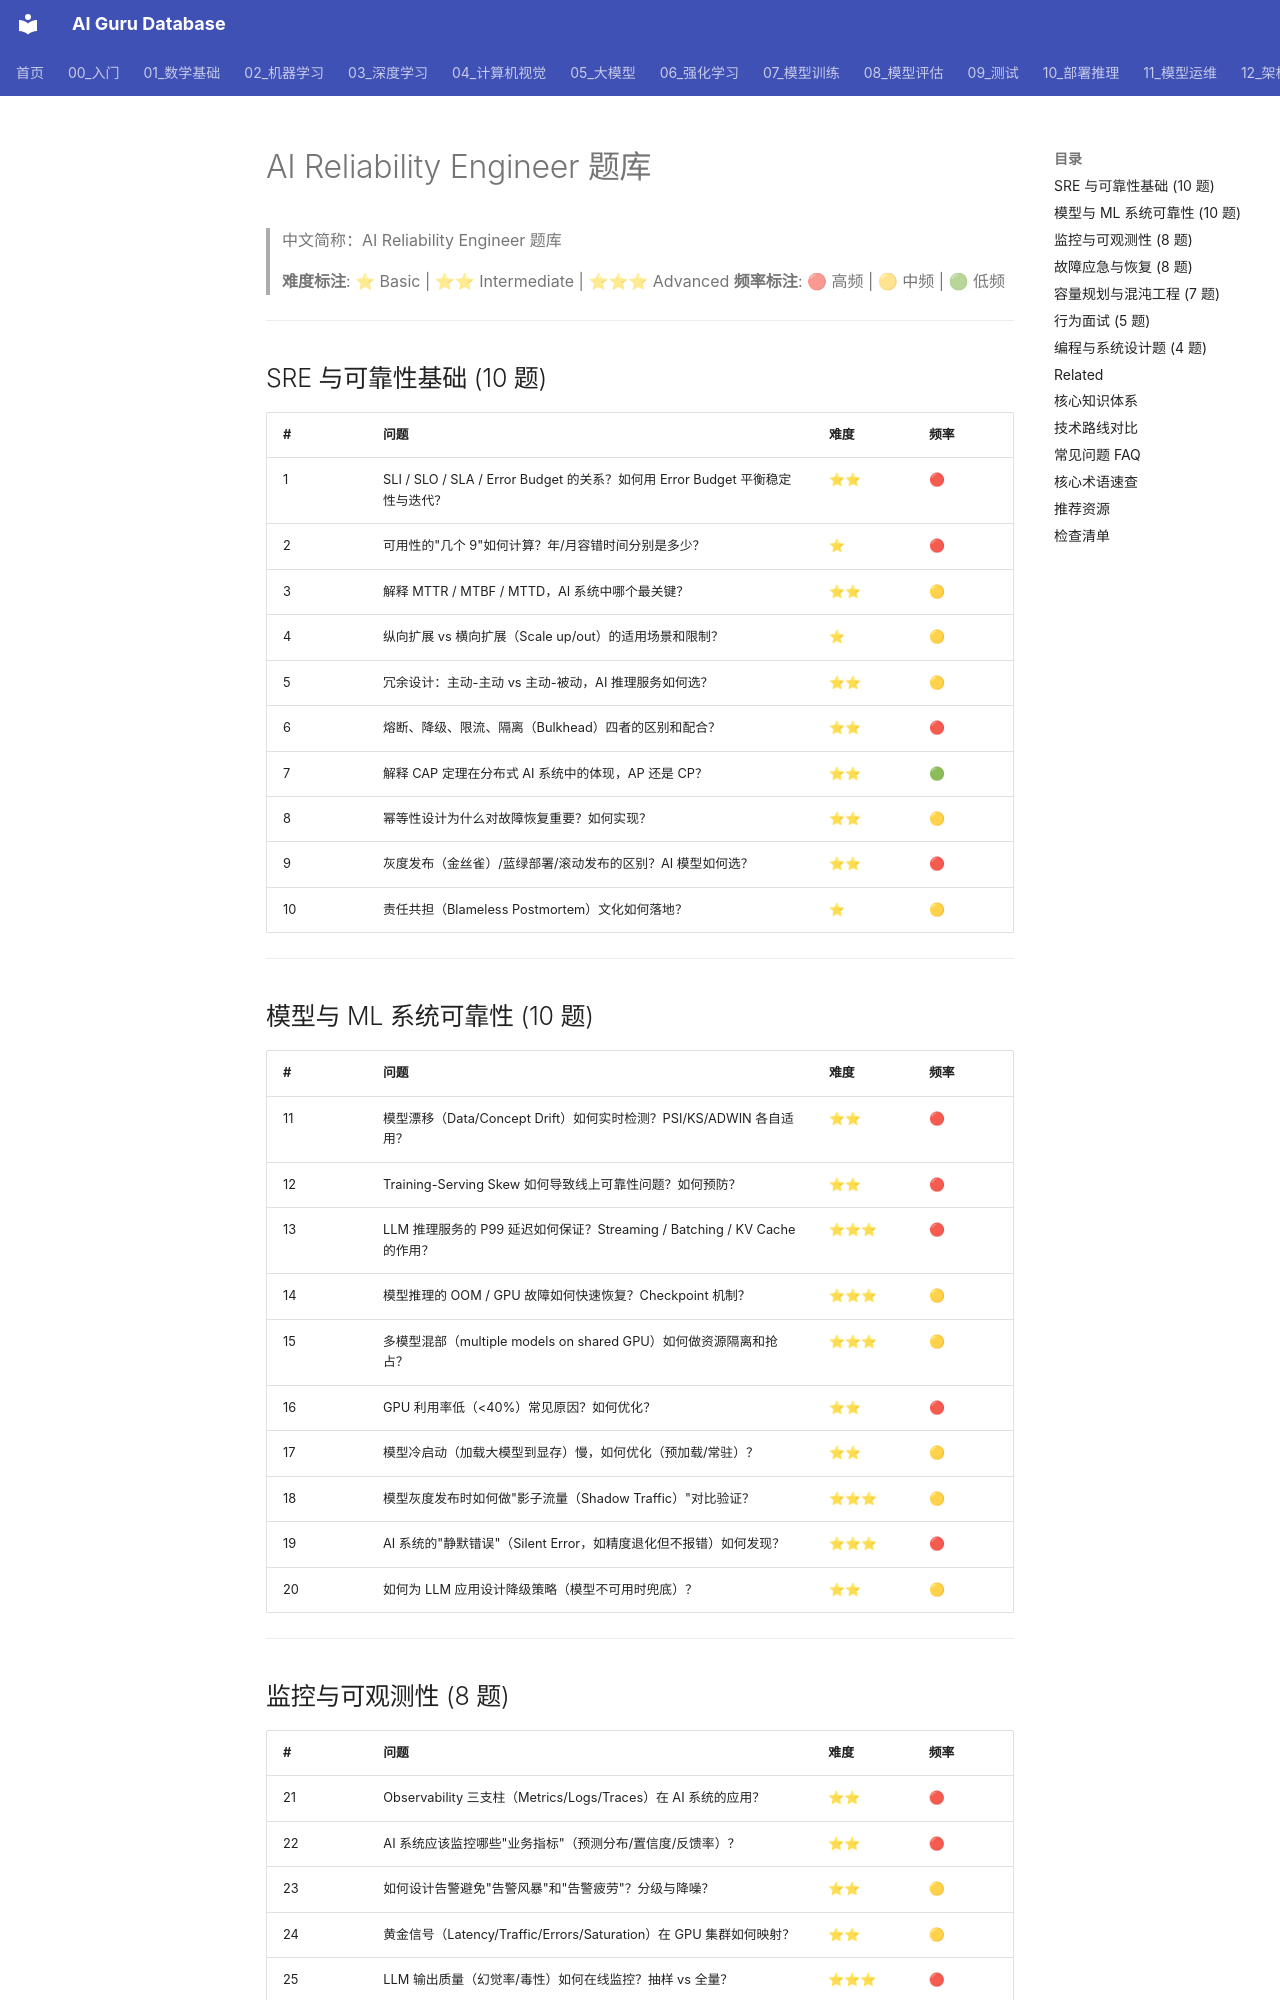

repository: ai-guru-global/ai-guru-database · page: 21_面试岗位/07_AI可靠性工程师/05_question_bank/index.html · generator: mkdocs

---
title: AI Reliability Engineer 题库
category: 21-interviews-ai-reliability-engineer
tags: ["interviews", "career", "ai-reliability", "sre", "slo", "incident-response", "ml-monitoring", "observability"]
summary: "AI Reliability Engineer 面试题库，覆盖 SLO/SLI 设计、模型监控、故障恢复、混沌工程、容量规划与 AI 系统可观测性，含难度与频率标注。"
created: 2026-07-23
updated: 2026-07-23
tier: supporting
sources: []
name_zh: "AI Reliability Engineer 题库"
---

# AI Reliability Engineer 题库

> 中文简称：AI Reliability Engineer 题库

> **难度标注**: ⭐ Basic | ⭐⭐ Intermediate | ⭐⭐⭐ Advanced
> **频率标注**: 🔴 高频 | 🟡 中频 | 🟢 低频

---

## SRE 与可靠性基础 (10 题)

| # | 问题 | 难度 | 频率 |
|---|------|------|------|
| 1 | SLI / SLO / SLA / Error Budget 的关系？如何用 Error Budget 平衡稳定性与迭代？ | ⭐⭐ | 🔴 |
| 2 | 可用性的"几个 9"如何计算？年/月容错时间分别是多少？ | ⭐ | 🔴 |
| 3 | 解释 MTTR / MTBF / MTTD，AI 系统中哪个最关键？ | ⭐⭐ | 🟡 |
| 4 | 纵向扩展 vs 横向扩展（Scale up/out）的适用场景和限制？ | ⭐ | 🟡 |
| 5 | 冗余设计：主动-主动 vs 主动-被动，AI 推理服务如何选？ | ⭐⭐ | 🟡 |
| 6 | 熔断、降级、限流、隔离（Bulkhead）四者的区别和配合？ | ⭐⭐ | 🔴 |
| 7 | 解释 CAP 定理在分布式 AI 系统中的体现，AP 还是 CP？ | ⭐⭐ | 🟢 |
| 8 | 幂等性设计为什么对故障恢复重要？如何实现？ | ⭐⭐ | 🟡 |
| 9 | 灰度发布（金丝雀）/蓝绿部署/滚动发布的区别？AI 模型如何选？ | ⭐⭐ | 🔴 |
| 10 | 责任共担（Blameless Postmortem）文化如何落地？ | ⭐ | 🟡 |

---
